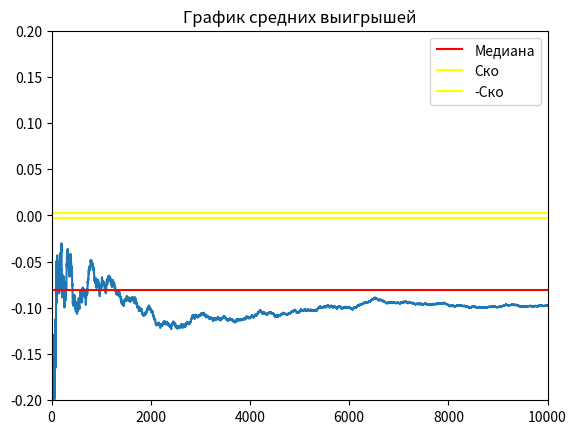

This figure's Python source:
import random
import numpy as np
import matplotlib.pyplot as plt
import math


def roll():
    die1 = random.randint(1, 6)
    die2 = random.randint(1, 6)
    return die2 + die1


come_point = 0
bet = False
plus = 0


# ставка
# рол
# подсчет
# def bet(i):
#     print("bet")


# 0  = ничего не происходит
# 1  = победа для нас
# -1 = проигрыш для нас
def round():
    global come_point, bet, plus
    point = roll()
    if (point == come_point) and (bet):  # если выпал кампоинт и ставка то луз
        bet = False
        return -1
    if (point == 7) and (bet):  # выигрываем если 7 и ставка
        bet = False
        return 1
    if point in (2, 3, 12, 11):
        return 0

    if not bet:
        bet = True
        comeout_roll = roll()
        come_point = comeout_roll
        if comeout_roll in (7, 11):# автолуз
            bet = False
            return -1
        if comeout_roll in (2, 3): # автовин
            bet = False
            return 1
        if comeout_roll == 12:
            bet = False
            return 0
        if comeout_roll == point:
            return 0

    while True:
        comeout_roll = roll()
        if comeout_roll == come_point:
            bet = False
            return -1
        if comeout_roll == point:
            return 0
        if comeout_roll == 7:
            bet = False
            return 1


EV_UNIT = 0
average_winnings = []
round_history = []
list_intervals_down = []
list_intervals_up = []
mat_ojidanie = 0

experiment = 1000000

win_chance = 0
nothing = 0


def game():
    global nothing
    bet = 1
    win = 0

    capital = 1
    game_number = 0
    game_length = 0
    overall_length = 0
    i = 1
    winnings = 0  # Ожидаемый выигрыш/проигрыш если - то казино в плюсе на эти деньги
    while i < experiment:
        ####
        if capital == 0:
            game_number += 1
            capital = 1
            overall_length += game_length
            game_length = 0
        lets_play = round()
        if lets_play == 0:
            # round_history.append(0)
            nothing += 1
            continue
        game_length += 1
        if lets_play == 1:
            round_history.append(1)
            win += 1
            winnings += bet
            capital += bet
            i += 1
            average_winnings.append(winnings / (i * bet))
        if lets_play == -1:
            round_history.append(-1)
            winnings -= bet
            capital -= bet
            i += 1
            average_winnings.append(winnings / (i * bet))

    # Построение дов. вероятности
    disp = np.var(round_history)
    for i in range(0, len(round_history) - 1):
        list_intervals_down.append(average_winnings[i + 1] - (1.65 / math.sqrt(i + 1)) * disp)
        list_intervals_up.append(average_winnings[i + 1] + (1.65 / math.sqrt(i + 1)) * disp)

    # Вывод результатов
    win_chance = win / experiment
    print("Chance to win " + str(win_chance))
    print("Expected Value " + str(winnings))  # Ожидаемый выигрыш/проигрыш если - то казино в плюсе на эти деньги

    EV_per_Unit = winnings / (experiment * bet)

    print("EV per Unit " + str(EV_per_Unit))  # Ожидаемый выигрыш/проигрыш на одну ставку
    House_Edge = EV_per_Unit * 100
    print("House Edge " + str(House_Edge))  # Преимущество /доход заведения (house advantage/house edge, H.A.)

    RTP = 1 + winnings / (experiment * bet)
    print("Return to Player " + str(RTP))  # Процент возврата (Return To Player, RTP)

    EV_per_Unit_Squared = EV_per_Unit ** 2
    EV_per_Squared_Unit = (win / experiment) + ((experiment - win) / experiment)
    VAR = EV_per_Squared_Unit - EV_per_Unit_Squared  # Дисперсия - возможно
    print("Возможно дисперсия " + str(VAR))

    print("Дисперсия 2 " + str(np.var(round_history)))

    Standart_Deviation = VAR ** 0.5
    print("Среднекватратичное отклонение " + str(Standart_Deviation))

    EV_Units = EV_per_Unit * experiment

    SD_Units = Standart_Deviation * (experiment ** 0.5)
    print("Средний суммарный выигрыш " + str(EV_Units) + "\n"
          + "Его СКО " + str(SD_Units))

    z = 1.65
    VI = z * Standart_Deviation

    confidence_interval_low = RTP - VI / math.sqrt(experiment)
    confidence_interval_up = RTP + VI / math.sqrt(experiment)

    print("дов интервал" + str(confidence_interval_low))
    print("дов интервал врх" + str(confidence_interval_up))
    print("Индекс волатильности игры " + str(VI))
    print("Средняя продолжительность игры " + str(overall_length / game_number))


def build_graphic():
    # -------график доверительной вероятности----
    # plt.title("График доверительной вероятности")
    # plt.hlines(-0.01, 0, 10000)
    # plt.plot(list_intervals_down)
    # plt.plot(list_intervals_up)

    # -------график средних выигрышей--------
    plt.plot(average_winnings)
    plt.title("График средних выигрышей")
    # медиана
    plt.hlines(np.median(average_winnings), 0, experiment, colors='r', label='Медиана')
    # график стремится к мат ожиданию
    a = np.std(average_winnings)
    plt.hlines(a, 0, experiment, colors='yellow', label='Ско')
    plt.hlines(-a, 0, experiment, colors='yellow', label='-Ско')
    plt.ylim(-0.2, 0.2)
    plt.xlim(0, 10000)

    # -------график распределения выигрышей---------
    # plt.title("График распределения выигрышей")
    # plt.vlines(-1, 0, 0.51)
    # plt.vlines(1, 0, 0.49)

    # plt.hlines(0.5, win_chance, 1)
    # plt.hlines(0.6, 1 - win_chance, 1)
    plt.legend()
    plt.show()


if __name__ == '__main__':
    game()
    build_graphic()
